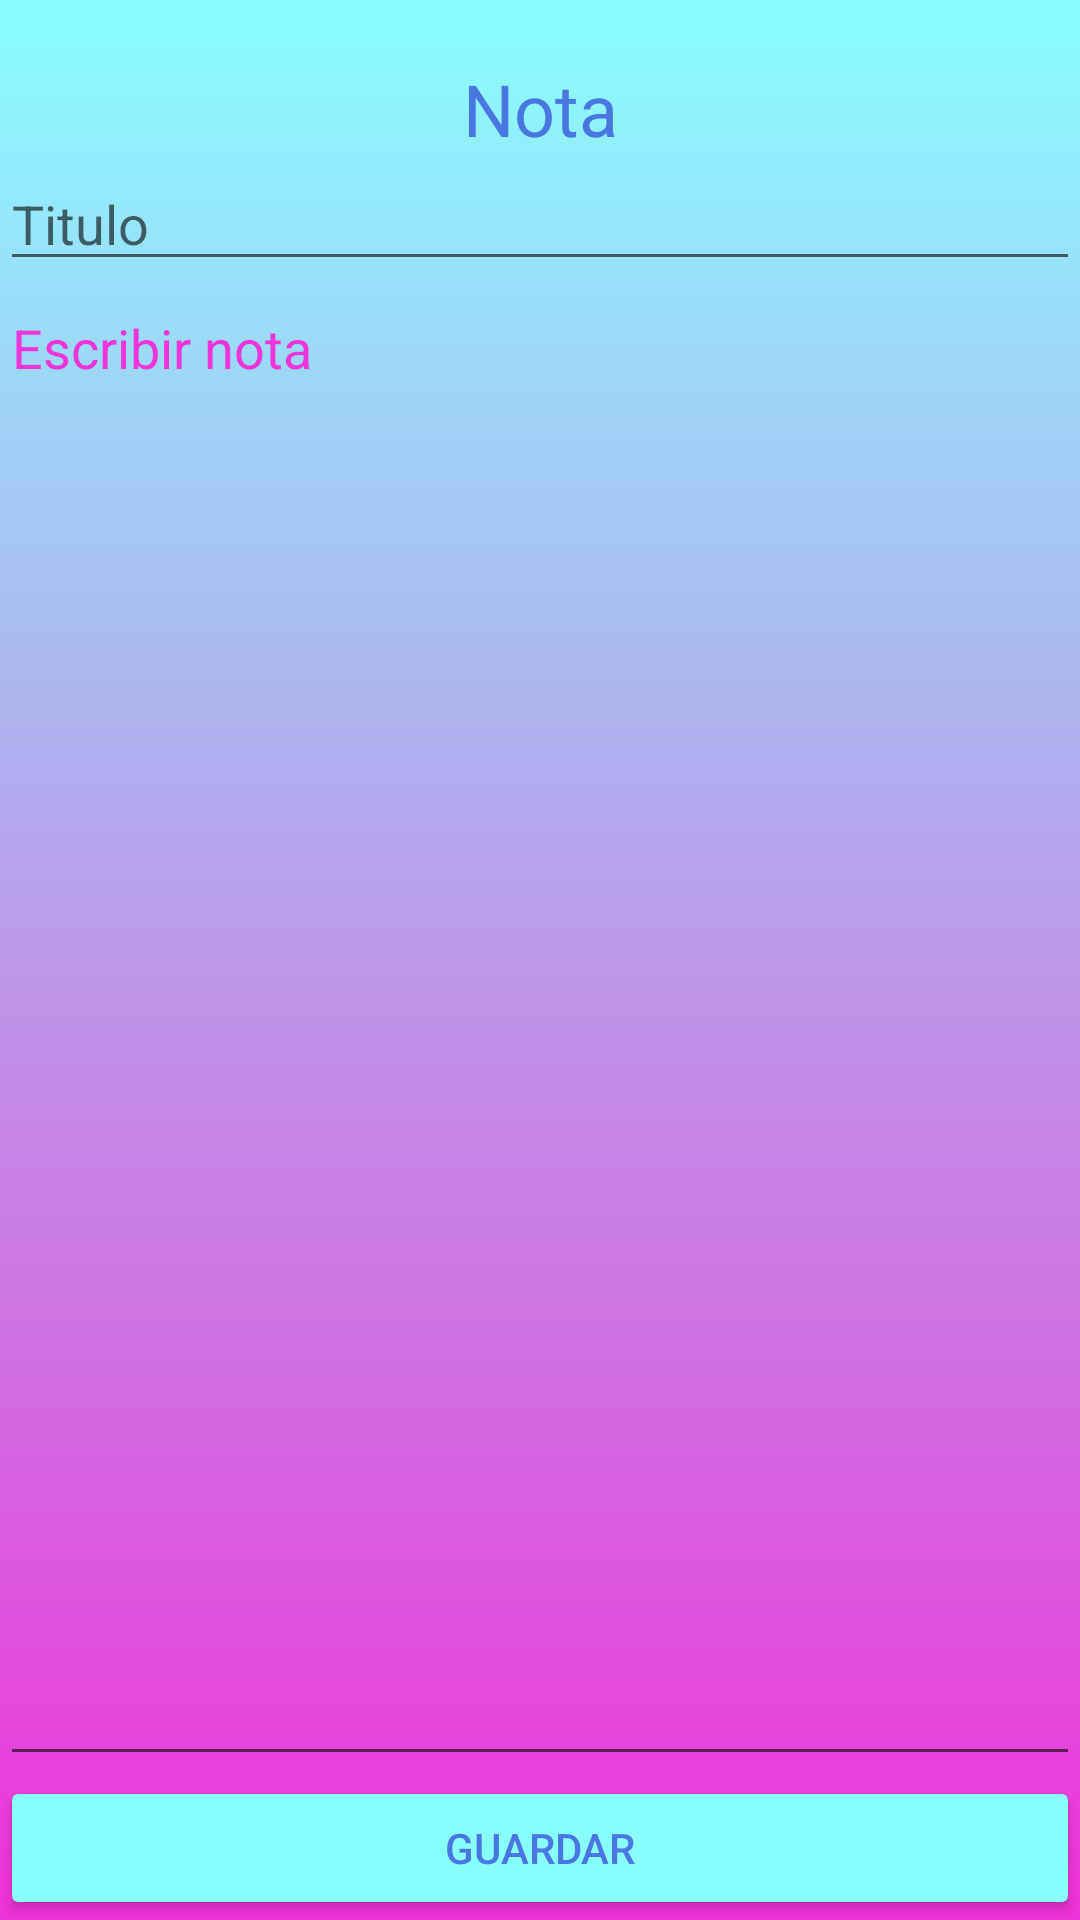

Layout XML and referenced resources for this Android screen:
<!-- AndroidManifest.xml: application theme Theme.MisNotas -->
<!-- res/layout/activity_agregar_nota.xml -->
<?xml version="1.0" encoding="utf-8"?>
<LinearLayout xmlns:android="http://schemas.android.com/apk/res/android"
    xmlns:app="http://schemas.android.com/apk/res-auto"
    xmlns:tools="http://schemas.android.com/tools"
    android:layout_width="match_parent"
    android:layout_height="match_parent"
    android:orientation="vertical"
    android:background="@drawable/degradado"
    tools:context=".AgregarNota">

    <TextView
        android:layout_width="match_parent"
        android:layout_height="wrap_content"
        android:textColor="@color/primary_text"
        android:text="Nota"
        android:textSize="24sp"
        android:layout_marginTop="20dp"
        android:textAlignment="center"/>
    <EditText
        android:id="@+id/et_titulo"
        android:layout_width="match_parent"
        android:layout_height="wrap_content"
        android:textColor="@color/primary_text"
        android:hint="Titulo"
        android:textColorHighlight="@drawable/degradado2"/>
    <EditText
        android:id="@+id/et_contenido"
        android:layout_width="match_parent"
        android:layout_height="wrap_content"
        android:hint="Escribir nota"
        android:textColorHint="#ef32d9"
        android:textColor="@color/secondary_text"
        android:inputType="textMultiLine"
        android:layout_weight="1"
        android:gravity="top"/>
    <Button
        android:id="@+id/btn_guardar"
        android:layout_width="match_parent"
        android:layout_height="wrap_content"
        android:backgroundTint="@color/colorPrimaryDark"
        android:textColor="@color/primary_text"
        android:text="Guardar"/>

</LinearLayout>
<!-- resources referenced by this layout -->
<resources>
  <color name="colorPrimaryDark">#89fffd</color>
  <color name="primary_text">#4878DF</color>
  <color name="secondary_text">#FFFFFF</color>
  <!-- drawable degradado (drawable) -->
  <?xml version="1.0" encoding="utf-8"?>
  <selector xmlns:android="http://schemas.android.com/apk/res/android">
  <item>
      <shape>
          <gradient
              android:angle="90"
              android:startColor="#ef32d9"
              android:endColor="#89fffd"
              android:type="linear">
  
          </gradient>
      </shape>
  </item>
  </selector>
  <!-- drawable degradado2 (drawable) -->
  <?xml version="1.0" encoding="utf-8"?>
  <selector xmlns:android="http://schemas.android.com/apk/res/android">
      <item>
          <shape>
              <gradient
                  android:angle="0"
                  android:startColor="#89fffd"
                  android:endColor="#ef32d9"
                  android:type="linear">
  
              </gradient>
          </shape>
      </item>
  </selector>
  <style name="Theme.MisNotas" parent="Theme.MaterialComponents.DayNight.NoActionBar">
          
          <item name="colorPrimary">@color/colorPrimaryLyght</item>
          <item name="colorPrimaryVariant">@color/colorPrimaryDark</item>
          <item name="colorOnPrimary">@color/colorPrimary</item>
          
          <item name="colorSecondary">@color/colorPrimaryDark</item>
          <item name="colorSecondaryVariant">@color/colorPrimaryLyght</item>
          <item name="colorOnSecondary">@color/colorPrimary</item>
          
          <item name="android:statusBarColor" tools:targetApi="l">?attr/colorPrimaryVariant</item>
          
      </style>
  <color name="colorPrimaryLyght">#FF3700B3</color>
  <color name="colorPrimary">#000000</color>
</resources>
